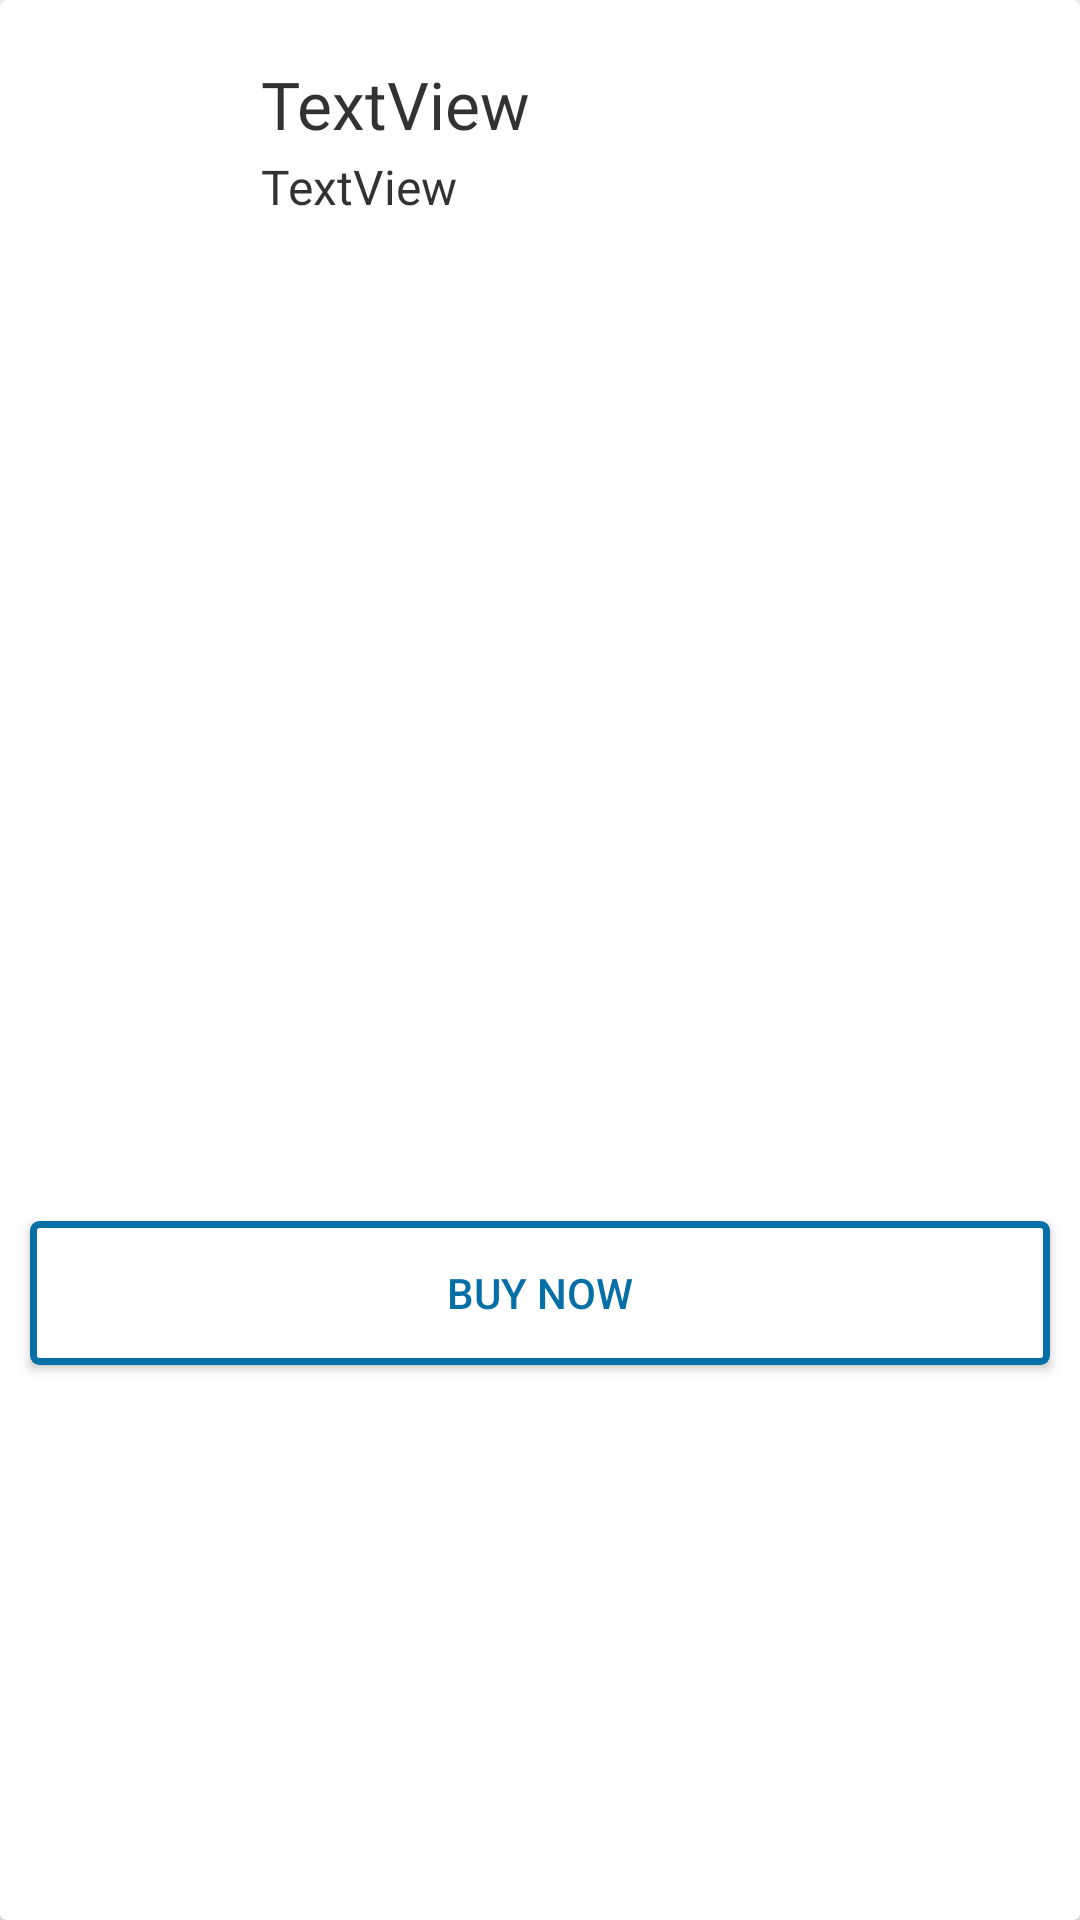

Produce the Android XML layout that renders to this screen, including the resource entries it uses.
<!-- AndroidManifest.xml: application theme AppTheme -->
<!-- res/layout/activity_music.xml -->
<?xml version="1.0" encoding="utf-8"?>
    <android.support.v7.widget.CardView xmlns:android="http://schemas.android.com/apk/res/android"
    xmlns:app="http://schemas.android.com/apk/res-auto"
        android:id="@+id/cardview"
        android:layout_width="match_parent"
        android:layout_height="wrap_content"
        android:layout_centerHorizontal="true"
        android:orientation="vertical">
    <RelativeLayout
        android:layout_width="match_parent"
        android:layout_height="wrap_content">

        <ImageView
            android:id="@+id/thumbnail_image"
            android:layout_width="60dp"
            android:layout_height="60dp"
            android:layout_centerVertical="false"
            android:layout_marginLeft="20dp"
            android:layout_marginTop="20dp"
            android:layout_marginBottom="20dp"
            android:scaleType="fitXY"
            app:srcCompat="@drawable/ic_launcher_background" />

        <TextView
            android:id="@+id/title_tv"
            android:layout_width="match_parent"
            android:layout_height="wrap_content"
            android:layout_alignParentTop="true"
            android:layout_marginLeft="7dp"
            android:layout_marginTop="20dp"
            android:layout_toRightOf="@id/thumbnail_image"
            android:fontFamily="@font/capriola"
            android:gravity="left"
            android:text="TextView"
            android:textAppearance="@style/TextAppearance.AppCompat.Body1"
            android:textColor="#D80D0D0D"
            android:textSize="22sp" />

        <TextView
            android:id="@+id/artist_tv"
            android:layout_width="match_parent"
            android:layout_height="wrap_content"
            android:layout_below="@id/title_tv"
            android:layout_alignParentTop="false"
            android:layout_alignParentRight="false"
            android:layout_alignParentBottom="false"
            android:layout_marginLeft="7dp"
            android:layout_marginTop="2dp"
            android:layout_toRightOf="@id/thumbnail_image"
            android:fontFamily="@font/capriola"
            android:gravity="left"
            android:text="TextView"
            android:textColor="#D80D0D0D"
            android:textSize="16sp" />


        <ImageView
            android:id="@+id/image"
            android:layout_width="match_parent"
            android:layout_height="300dp"

            android:layout_below="@id/artist_tv"
            android:layout_alignParentBottom="false"
            android:layout_marginStart="12dp"
            android:layout_marginLeft="12dp"
            android:layout_marginTop="12dp"
            android:layout_marginEnd="12dp"
            android:layout_marginRight="12dp"
            android:layout_marginBottom="12dp"
            android:scaleType="fitXY"
            app:srcCompat="@drawable/ic_launcher_background" />


        <Button
            android:id="@+id/buyNow_Button"
            android:layout_width="match_parent"
            android:layout_height="wrap_content"
            android:layout_below="@id/image"
            android:layout_marginStart="10dp"
            android:layout_marginLeft="10dp"
            android:layout_marginTop="10dp"
            android:layout_marginEnd="10dp"
            android:layout_marginRight="10dp"
            android:layout_marginBottom="10dp"
            android:background="@drawable/blue_color"
            android:text="BUY NOW"
            android:textColor="#066FA5" />



    </RelativeLayout>
    </android.support.v7.widget.CardView>
<!-- resources referenced by this layout -->
<resources>
  <!-- drawable blue_color (drawable) -->
  <?xml version="1.0" encoding="utf-8"?>
  <shape xmlns:android="http://schemas.android.com/apk/res/android"
      android:shape="rectangle">
      <gradient android:startColor="#ffffff"
          android:endColor="#ffffff"
          android:angle="360" />
      <corners android:radius="2dp" />
      <stroke android:width="7px" android:color="#066FA5" />
  </shape>
  <style name="AppTheme" parent="Theme.AppCompat.Light.DarkActionBar">
          
          <item name="android:textColor">@color/cardview_light_background</item>
      </style>
</resources>
